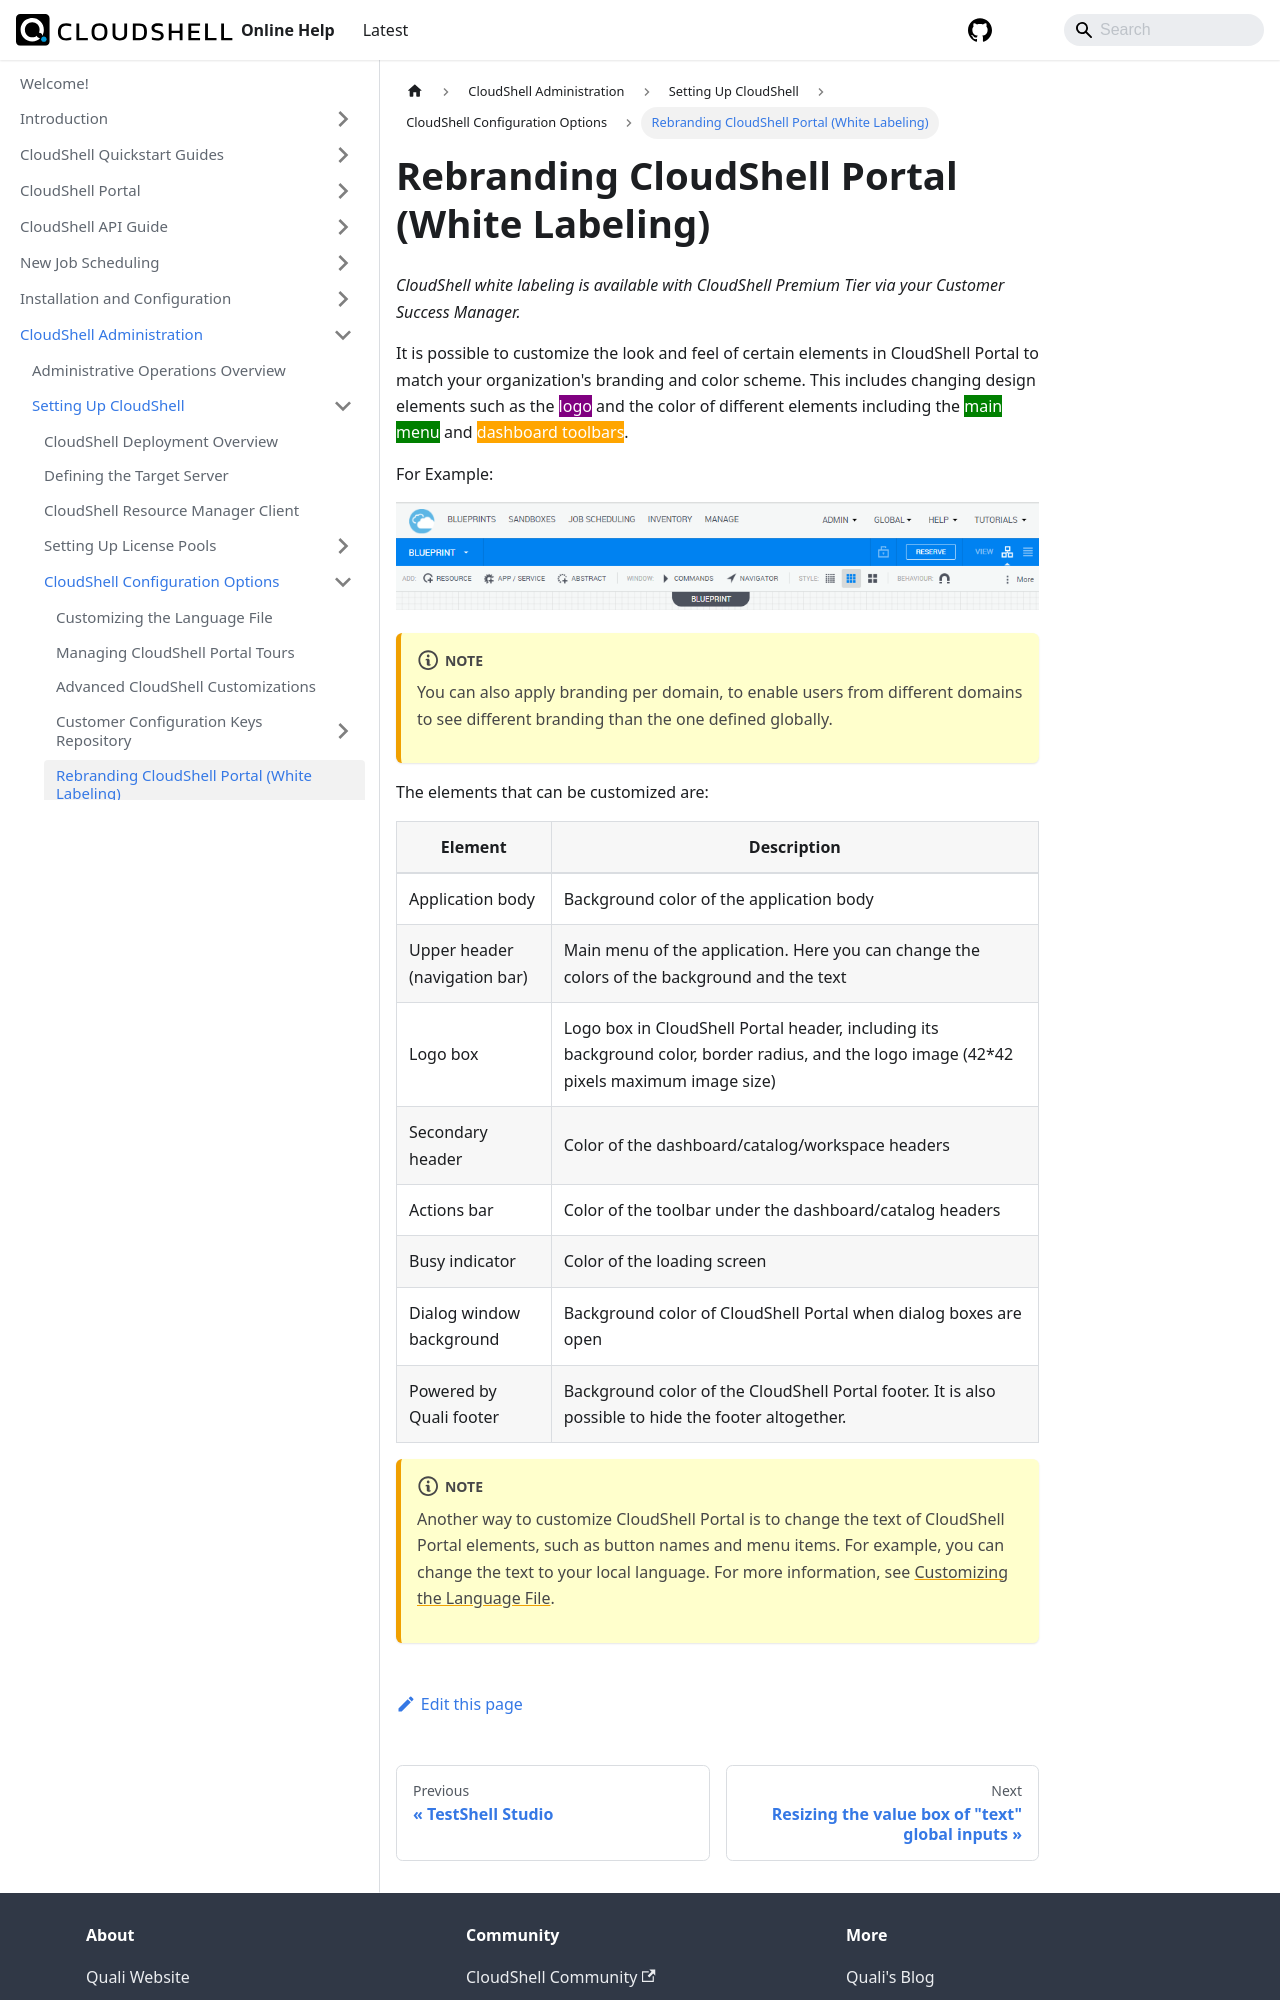

repository: QualiSystems/cloudshell-help · page: admin/setting-up-cloudshell/cloudshell-configuration-options/rebranding-cloudshell-portal-white-labeling.html · generator: docusaurus

---
sidebar_position: 5
---

# Rebranding CloudShell Portal (White Labeling)

*CloudShell white labeling is available with CloudShell Premium Tier via your Customer Success Manager.*

It is possible to customize the look and feel of certain elements in CloudShell Portal to match your organization's branding and color scheme. This includes changing design elements such as the <span style={{ backgroundColor: 'purple', color: 'white' }}>logo</span> and the color of different elements including the <span style={{ backgroundColor: 'green', color: 'white' }}>main menu</span> and <span style={{ backgroundColor: 'orange', color: 'white' }}>dashboard toolbars</span>.

For Example:

![](/Images/CloudShell-Portal/Portal-Main-Menu.png)
:::note
You can also apply branding per domain, to enable users from different domains to see different branding than the one defined globally.
:::
The elements that can be customized are:
